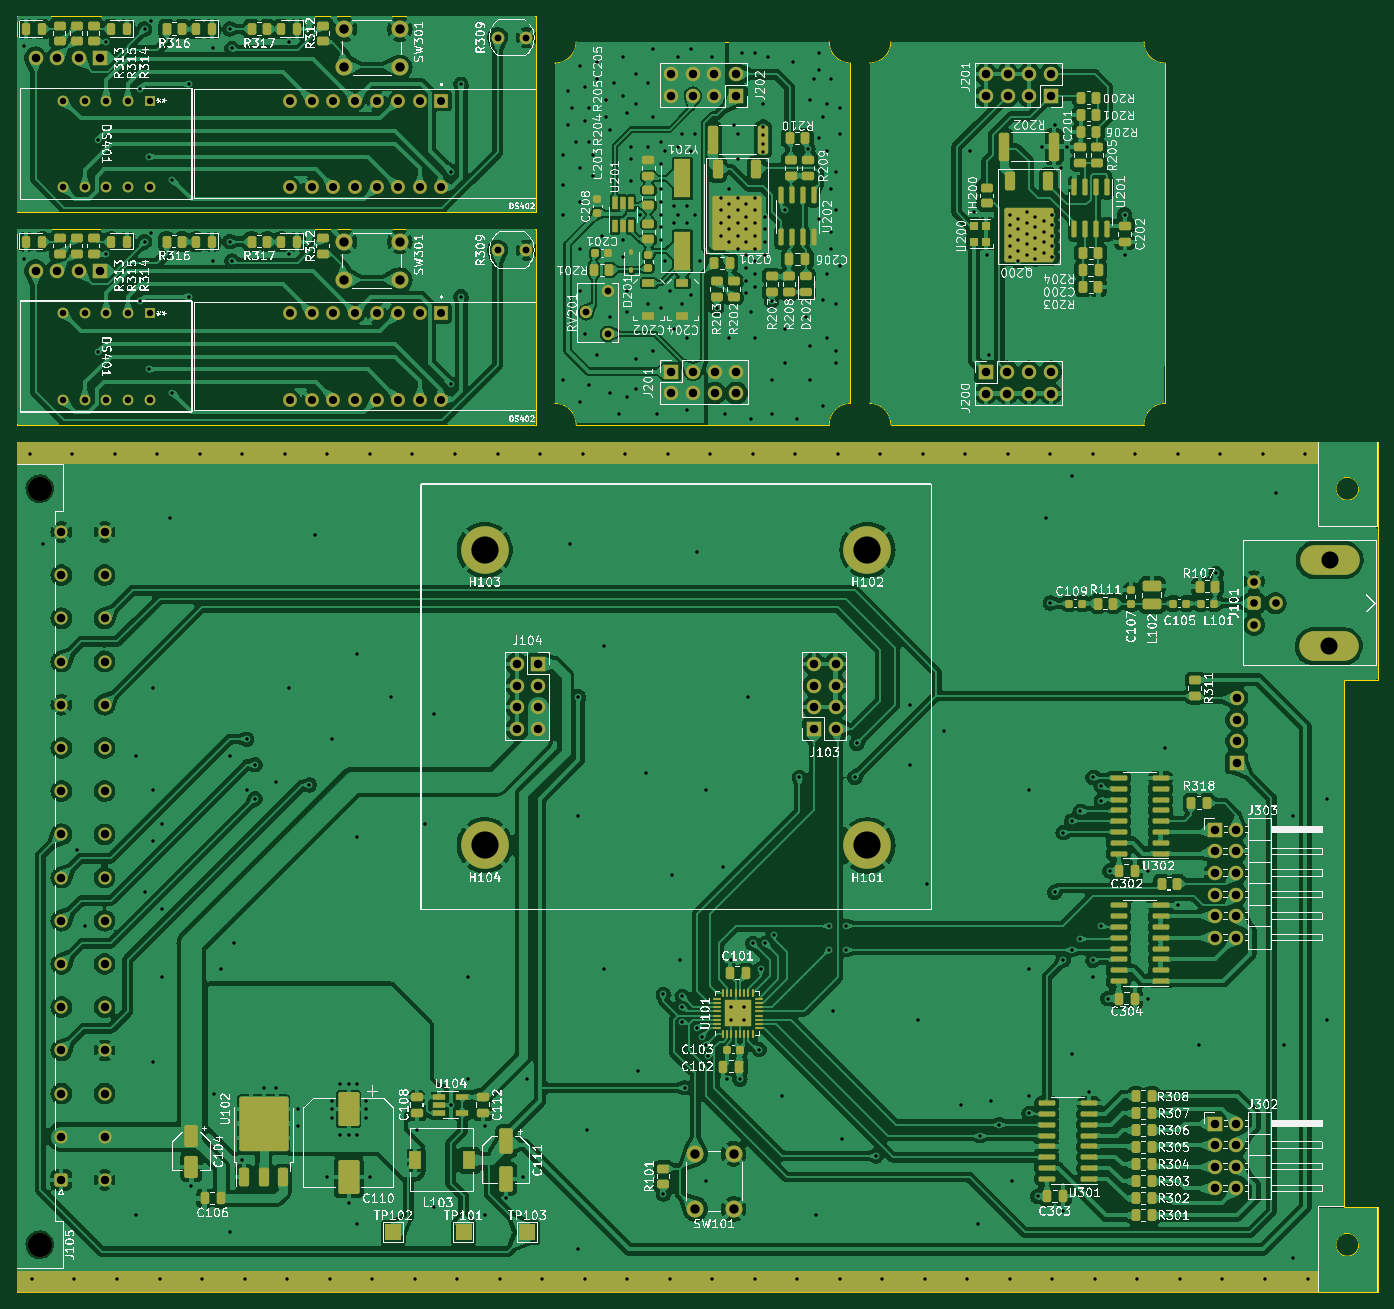
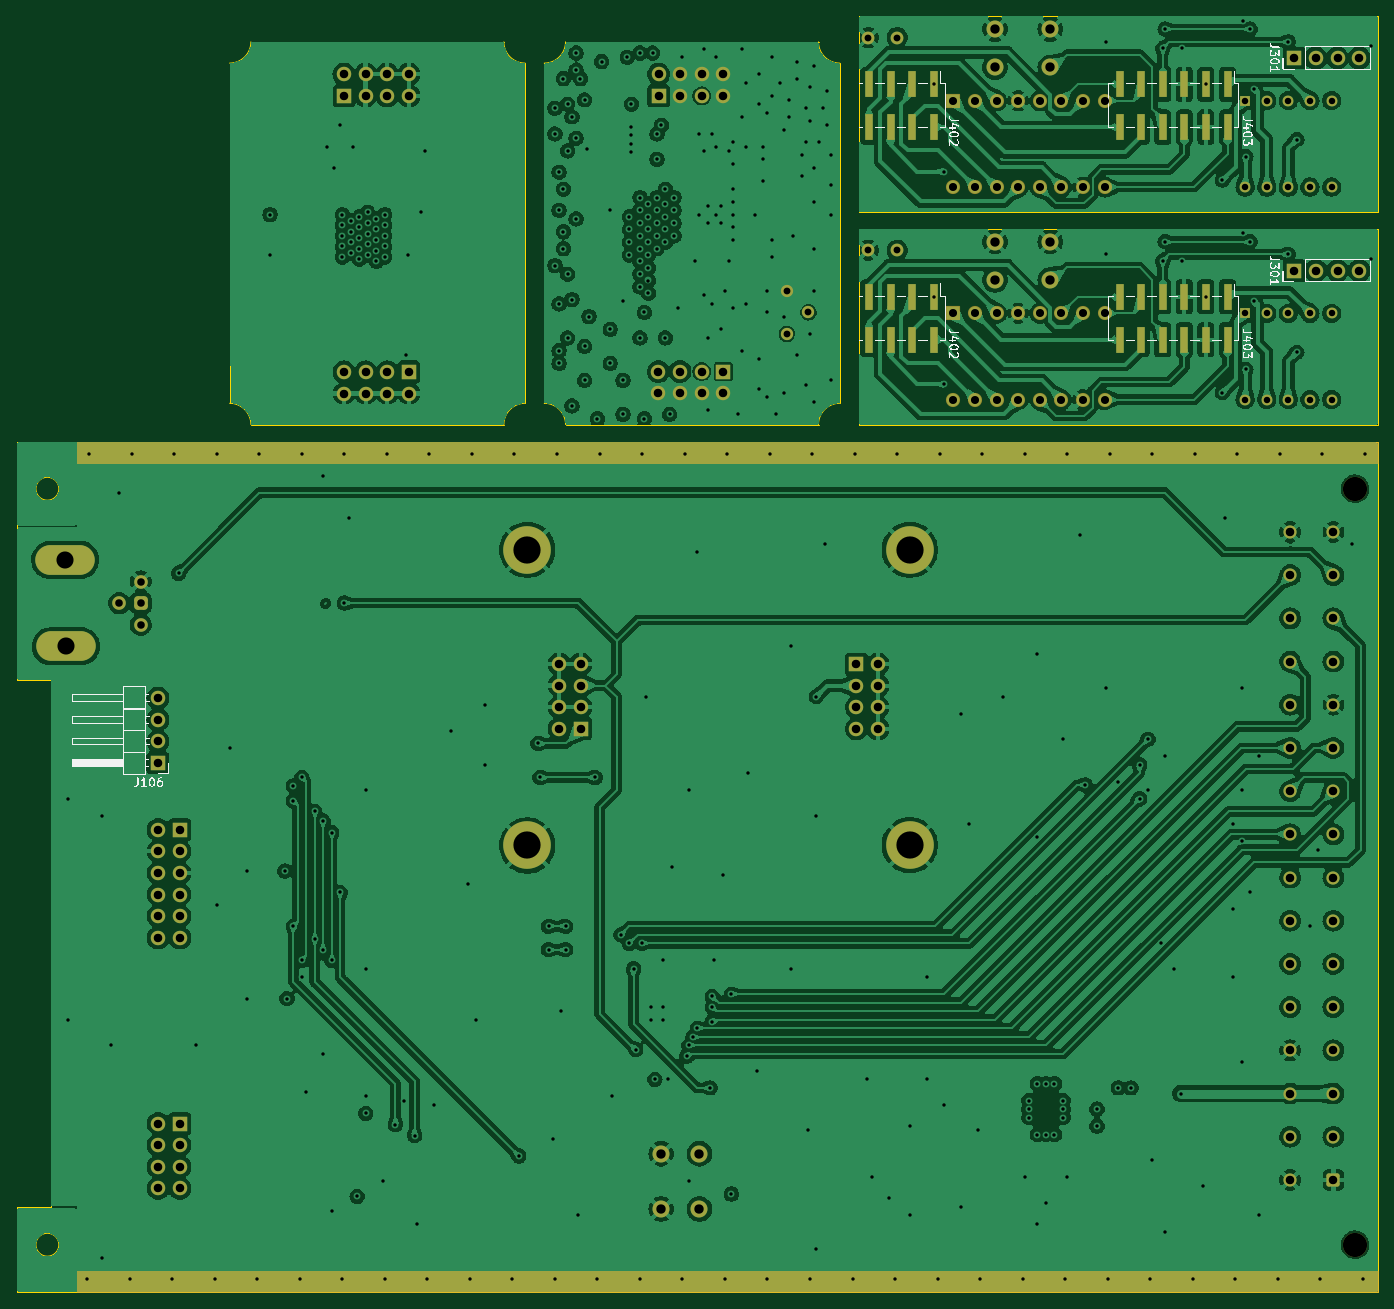
Circuit board: 10 layer files. Board 160.0 x 150.0 mm.
- drill: combined.drl (10116 bytes)
- bottom_copper: combined.gbl (608858 bytes)
- bottom_silk: combined.gbo (253652 bytes)
- paste: combined.gbp (3319 bytes)
- bottom_mask: combined.gbs (47840 bytes)
- outline: combined.gm1 (4284 bytes)
- top_copper: combined.gtl (1306556 bytes)
- top_silk: combined.gto (2571928 bytes)
- paste: combined.gtp (516409 bytes)
- top_mask: combined.gts (549376 bytes)

=== drill: combined.drl (10116 bytes, source omitted) ===
=== bottom_copper: combined.gbl (608858 bytes, source omitted) ===
=== bottom_silk: combined.gbo (253652 bytes, source omitted) ===
=== paste: combined.gbp ===
%MOIN*%
%OFA0B0*%
%FSLAX46Y46*%
%IPPOS*%
%LPD*%
%ADD10R,0.03937007874015748X0.12401574803149606*%
%ADD11R,0.03937007874015748X0.12401574803149606*%
G01*
G04 next file*
G04 #@! TF.GenerationSoftware,KiCad,Pcbnew,7.0.2*
G04 #@! TF.CreationDate,2025-08-08T15:09:31+10:00*
G04 #@! TF.ProjectId,Front_panel,46726f6e-745f-4706-916e-656c2e6b6963,rev?*
G04 #@! TF.SameCoordinates,Original*
G04 #@! TF.FileFunction,Paste,Bot*
G04 #@! TF.FilePolarity,Positive*
G04 Gerber Fmt 4.6, Leading zero omitted, Abs format (unit mm)*
G04 Created by KiCad (PCBNEW 7.0.2) date 2025-08-08 15:09:31*
G01*
G04 APERTURE LIST*
G04 APERTURE END LIST*
D10*
G04 #@! TO.C,J403*
X-0004693011Y0008365157D02*
X0000694881Y0004607283D03*
X0000694881Y0004408464D03*
X0000794881Y0004607283D03*
X0000794881Y0004408464D03*
X0000894881Y0004607283D03*
X0000894881Y0004408464D03*
X0000994881Y0004607283D03*
X0000994881Y0004408464D03*
X0001094881Y0004607283D03*
X0001094881Y0004408464D03*
X0001194881Y0004607283D03*
X0001194881Y0004408464D03*
G04 #@! TD*
G04 #@! TO.C,J402*
X0002054724Y0004607283D03*
X0002054724Y0004408464D03*
X0002154724Y0004607283D03*
X0002154724Y0004408464D03*
X0002254724Y0004607283D03*
X0002254724Y0004408464D03*
X0002354724Y0004607283D03*
X0002354724Y0004408464D03*
G04 #@! TD*
G04 next file*
G04 #@! TF.GenerationSoftware,KiCad,Pcbnew,7.0.2*
G04 #@! TF.CreationDate,2025-08-08T15:05:41+10:00*
G04 #@! TF.ProjectId,mezzanine,6d657a7a-616e-4696-9e65-2e6b69636164,rev?*
G04 #@! TF.SameCoordinates,Original*
G04 #@! TF.FileFunction,Paste,Bot*
G04 #@! TF.FilePolarity,Positive*
G04 Gerber Fmt 4.6, Leading zero omitted, Abs format (unit mm)*
G04 Created by KiCad (PCBNEW 7.0.2) date 2025-08-08 15:05:41*
G01*
G04 APERTURE LIST*
G04 APERTURE END LIST*
G04 next file*
G04 #@! TF.GenerationSoftware,KiCad,Pcbnew,7.0.2*
G04 #@! TF.CreationDate,2025-08-23T12:41:23+10:00*
G04 #@! TF.ProjectId,TCXO_oscilator_module,5443584f-5f6f-4736-9369-6c61746f725f,rev?*
G04 #@! TF.SameCoordinates,Original*
G04 #@! TF.FileFunction,Paste,Bot*
G04 #@! TF.FilePolarity,Positive*
G04 Gerber Fmt 4.6, Leading zero omitted, Abs format (unit mm)*
G04 Created by KiCad (PCBNEW 7.0.2) date 2025-08-23 12:41:23*
G01*
G04 APERTURE LIST*
G04 APERTURE END LIST*
G04 next file*
G04 #@! TF.GenerationSoftware,KiCad,Pcbnew,7.0.2*
G04 #@! TF.CreationDate,2025-08-08T15:09:31+10:00*
G04 #@! TF.ProjectId,Front_panel,46726f6e-745f-4706-916e-656c2e6b6963,rev?*
G04 #@! TF.SameCoordinates,Original*
G04 #@! TF.FileFunction,Paste,Bot*
G04 #@! TF.FilePolarity,Positive*
G04 Gerber Fmt 4.6, Leading zero omitted, Abs format (unit mm)*
G04 Created by KiCad (PCBNEW 7.0.2) date 2025-08-08 15:09:31*
G01*
G04 APERTURE LIST*
G04 APERTURE END LIST*
D11*
G04 #@! TO.C,J403*
X-0004693011Y0009349409D02*
X0000694881Y0005591535D03*
X0000694881Y0005392716D03*
X0000794881Y0005591535D03*
X0000794881Y0005392716D03*
X0000894881Y0005591535D03*
X0000894881Y0005392716D03*
X0000994881Y0005591535D03*
X0000994881Y0005392716D03*
X0001094881Y0005591535D03*
X0001094881Y0005392716D03*
X0001194881Y0005591535D03*
X0001194881Y0005392716D03*
G04 #@! TD*
G04 #@! TO.C,J402*
X0002054724Y0005591535D03*
X0002054724Y0005392716D03*
X0002154724Y0005591535D03*
X0002154724Y0005392716D03*
X0002254724Y0005591535D03*
X0002254724Y0005392716D03*
X0002354724Y0005591535D03*
X0002354724Y0005392716D03*
G04 #@! TD*
M02*
=== bottom_mask: combined.gbs (47840 bytes, source withheld) ===
=== outline: combined.gm1 ===
%MOIN*%
%OFA0B0*%
%FSLAX46Y46*%
%IPPOS*%
%LPD*%
%ADD10C,0.0039370078740157488*%
%ADD21C,0.0039370078740157488*%
%ADD22C,0.0039370078740157488*%
%ADD23C,0.0039370078740157488*%
%ADD24C,0.0039370078740157488*%
G01*
D10*
X0006141732Y0002834645D02*
X0006141732Y0000393700D01*
X0006299212Y0000393700D02*
X0006299212Y0000000000D01*
X0006141732Y0000393700D02*
X0006299212Y0000393700D01*
X0006299212Y0002834645D02*
X0006141732Y0002834645D01*
X0000000000Y0000000000D02*
X0000000000Y0003937007D01*
X0006211810Y0000218503D02*
G75*
G03*
X0006211810Y0000218503I-0000053149D01*
G01*
X0006211810Y0003718503D02*
G75*
G03*
X0006211810Y0003718503I-0000053149D01*
G01*
X0000000000Y0003937007D02*
X0006299212Y0003937007D01*
X0006299212Y0000000000D02*
X0000000000Y0000000000D01*
X0006299212Y0003937007D02*
X0006299212Y0002834645D01*
G04 next file*
G04 #@! TF.GenerationSoftware,KiCad,Pcbnew,7.0.2*
G04 #@! TF.CreationDate,2025-08-08T15:09:32+10:00*
G04 #@! TF.ProjectId,Front_panel,46726f6e-745f-4706-916e-656c2e6b6963,rev?*
G04 #@! TF.SameCoordinates,Original*
G04 #@! TF.FileFunction,Profile,NP*
G04 Gerber Fmt 4.6, Leading zero omitted, Abs format (unit mm)*
G04 Created by KiCad (PCBNEW 7.0.2) date 2025-08-08 15:09:32*
G01*
G04 APERTURE LIST*
G04 #@! TA.AperFunction,Profile*
G04 #@! TD*
G04 APERTURE END LIST*
D21*
X0002401574Y0004921259D02*
X0002401574Y0004015748D01*
X0000000000Y0004921259D02*
X0002401574Y0004921259D01*
X0002401574Y0004015748D02*
X0000000000Y0004015748D01*
X0000000000Y0004015748D02*
X0000000000Y0004921259D01*
G04 next file*
G04 #@! TF.GenerationSoftware,KiCad,Pcbnew,7.0.2*
G04 #@! TF.CreationDate,2025-08-08T15:05:41+10:00*
G04 #@! TF.ProjectId,mezzanine,6d657a7a-616e-4696-9e65-2e6b69636164,rev?*
G04 #@! TF.SameCoordinates,Original*
G04 #@! TF.FileFunction,Profile,NP*
G04 Gerber Fmt 4.6, Leading zero omitted, Abs format (unit mm)*
G04 Created by KiCad (PCBNEW 7.0.2) date 2025-08-08 15:05:41*
G01*
G04 APERTURE LIST*
G04 #@! TA.AperFunction,Profile*
G04 #@! TD*
G04 APERTURE END LIST*
D22*
X0003858267Y0005688976D02*
X0003858267Y0004114173D01*
X0003759842Y0005787401D02*
G75*
G03*
X0003858267Y0005688976I0000098425D01*
G01*
X0002490157Y0005688976D02*
G75*
G03*
X0002588582Y0005787401J0000098425D01*
G01*
X0002588582Y0004015748D02*
G75*
G03*
X0002490157Y0004114173I-0000098425D01*
G01*
X0003858267Y0004114173D02*
G75*
G03*
X0003759842Y0004015748J-0000098425D01*
G01*
X0002588582Y0005787401D02*
X0003759842Y0005787401D01*
X0002490157Y0004114173D02*
X0002490157Y0005688976D01*
X0003759842Y0004015748D02*
X0002588582Y0004015748D01*
G04 next file*
G04 #@! TF.GenerationSoftware,KiCad,Pcbnew,7.0.2*
G04 #@! TF.CreationDate,2025-08-23T12:41:23+10:00*
G04 #@! TF.ProjectId,TCXO_oscilator_module,5443584f-5f6f-4736-9369-6c61746f725f,rev?*
G04 #@! TF.SameCoordinates,Original*
G04 #@! TF.FileFunction,Profile,NP*
G04 Gerber Fmt 4.6, Leading zero omitted, Abs format (unit mm)*
G04 Created by KiCad (PCBNEW 7.0.2) date 2025-08-23 12:41:23*
G01*
G04 APERTURE LIST*
G04 #@! TA.AperFunction,Profile*
G04 #@! TD*
G04 APERTURE END LIST*
D23*
X0004045275Y0005787401D02*
X0005216535Y0005787401D01*
X0005314960Y0004114173D02*
G75*
G03*
X0005216535Y0004015748J-0000098425D01*
G01*
X0003946850Y0004114173D02*
X0003946850Y0005688976D01*
X0005314960Y0004114173D02*
X0005314960Y0005688976D01*
X0005216535Y0005787401D02*
G75*
G03*
X0005314960Y0005688976I0000098425D01*
G01*
X0003946850Y0005688976D02*
G75*
G03*
X0004045275Y0005787401J0000098425D01*
G01*
X0004045275Y0004015748D02*
G75*
G03*
X0003946850Y0004114173I-0000098425D01*
G01*
X0005216535Y0004015748D02*
X0004045275Y0004015748D01*
G04 next file*
G04 #@! TF.GenerationSoftware,KiCad,Pcbnew,7.0.2*
G04 #@! TF.CreationDate,2025-08-08T15:09:32+10:00*
G04 #@! TF.ProjectId,Front_panel,46726f6e-745f-4706-916e-656c2e6b6963,rev?*
G04 #@! TF.SameCoordinates,Original*
G04 #@! TF.FileFunction,Profile,NP*
G04 Gerber Fmt 4.6, Leading zero omitted, Abs format (unit mm)*
G04 Created by KiCad (PCBNEW 7.0.2) date 2025-08-08 15:09:32*
G01*
G04 APERTURE LIST*
G04 #@! TA.AperFunction,Profile*
G04 #@! TD*
G04 APERTURE END LIST*
D24*
X0002401574Y0005905511D02*
X0002401574Y0005000000D01*
X0000000000Y0005905511D02*
X0002401574Y0005905511D01*
X0002401574Y0005000000D02*
X0000000000Y0005000000D01*
X0000000000Y0005000000D02*
X0000000000Y0005905511D01*
M02*
=== top_copper: combined.gtl (1306556 bytes, source withheld) ===
=== top_silk: combined.gto (2571928 bytes, source omitted) ===
=== paste: combined.gtp (516409 bytes, source withheld) ===
=== top_mask: combined.gts (549376 bytes, source withheld) ===
